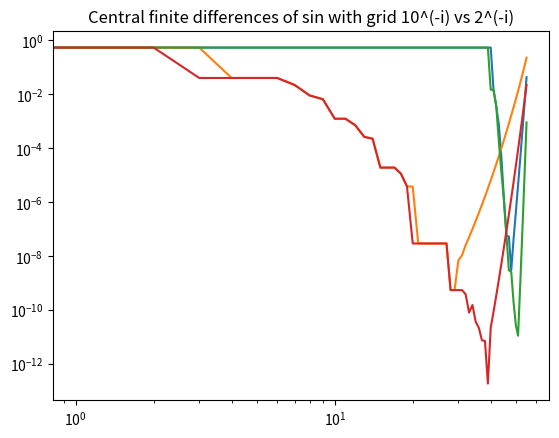

Python code for this plot:
import numpy as np
from matplotlib import pylab as plt

### Conditioning numbers

## Ex. 1.1
def FD(f,x,h):
    "returns the incremental difference of f in x with step h"
    return (f(x+h)-f(x))/h

## Ex. 1.2
FDSinList10 = [FD(np.sin, 1, 10**h) for h in range(-56,0)]
# a list of finite incremental differences of sin in 1 with decreasing step

FDErrorSinList10 = [abs(y - np.cos(1.0)) for y in FDSinList10]
# a list of errors in the finite approximation of sin' with decreasing steps

## Ex. 1.3
plt.loglog(FDErrorSinList10)

## Ex. 1.4
FDSinList2 = [FD(np.sin, 1, 2**h) for h in range(-56,0)]
FDErrorSinList2 = [abs(y - np.cos(1.0)) for y in FDSinList2]
plt.loglog(FDErrorSinList2)
# in this latter case we use base 2, which gives us a smaller minimum error and
# slower convergence (but also divergence); this is mainly due to machine
# representation of floating point numbers in base 2.

plt.title("Finite differences of sin with grid 10^(-i) vs 2^(-i)")
plt.show()

## Ex 1.5
def CFD(f,x,h):
    "returns the central incremental difference of f in x with step h"
    return (f(x+h)-f(x-h))/(2*h)

## Ex 1.6
CFDSinList10 = [CFD(np.sin, 1, 10**h) for h in range(-56,0)]
CFDErrorSinList10 = [abs(y - np.cos(1.0)) for y in CFDSinList10]
plt.plot(CFDErrorSinList10)

CFDSinList2 = [CFD(np.sin, 1, 2**h) for h in range(-56,0)]
CFDErrorSinList2 = [abs(y - np.cos(1.0)) for y in CFDSinList2]
plt.loglog(CFDErrorSinList2)

plt.title("Central finite differences of sin with grid 10^(-i) vs 2^(-i)")
plt.show()

## Ex 1.7
print("Machine eps: ", 3*(4./3 - 1) - 1)
# This is a good approximation of machine precision for the following reason:
# in every base  b  the division algorithm gives the periodic number
#       (b+2)/(b+1) = 1.0[b-1]0[b-1]0 ... .
# Truncating the number after n decimal digits (this is what
# the machine does), and subtracting 1 we obtain a number of the type
#      0.0[b-1]0[b-1]0 ...
# (but this time with only a finite number of digits).
# Multiplying now by  b  we obtain
#      0.[b-1][b-1][b-1] ...
# i.e. the closest number to 1 in machine representation;
# therefore by subtracting 1 we get the smallest representable number.

## Ex 1.8
import random

def getRandomList(n):
    "returns a list of n random numbers in [0,1]"
    return [random.random() for i in range(n)]


def sumList32(list_):
    "returns the sum of the elements of list_ with 32bit precision"
    accumulator = 0
    for i in range(len(list_)):
        accumulator = np.float32(accumulator + list_[i])
    return accumulator

def sumList16(list_):
    "returns the sum of the elements of list_ with 16bit precision"
    accumulator = 0
    for i in range(len(list_)):
        accumulator = np.float16(accumulator + list_[i])
    return accumulator

def kahan(list_):
    "returns the sum of the elements of list_ using Kahan algorithm"
    s = list_[0]
    c = 0
    for i in range(1,len(list_)):
        y = list_[i]-c
        t = s+y
        c = (t-s) - y
        s = t
    return s
# the Kahan algorithm is more accurate than mindless sorting since
# it preserves in c the eventually small difference between y and s,
# which would be otherwise cancelled due to machine precision

# some examples for a list of 10^5 uniformly distributed numbers between [0,1]:
l = getRandomList(100000)
print("Stock sum: ", sum(l))
print("Sorted stock sum: ", sum(sorted(l[:])))
print("Reversed sorted stock sum: ", sum(l[::1]))
print("16bit sum: ", sumList16(l))
print("32bit sum: ", sumList32(l))
print("Sorted 32bit sum: ", sumList32(sorted(l[:])))
print("Reversed sorted 32bit sum: ", sumList32(l[::1]))
print("Kahan algorithm: ", kahan(l))
